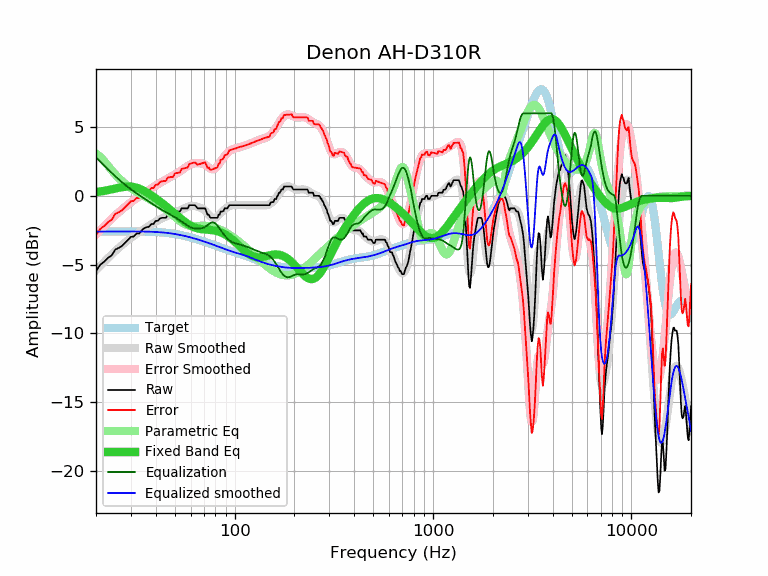

Data behind this chart, as committed beside it:
frequency, raw, error, smoothed, error_smoothed, equalization, parametric_eq, equalized_raw, equalized_smoothed, target
20, -5.47, -2.87, -5.41, -2.81, 2.81, 0.27, -2.66, -2.60, -2.60
21, -5.01, -2.41, -5.09, -2.50, 2.50, 0.31, -2.51, -2.60, -2.60
22, -4.79, -2.19, -4.80, -2.20, 2.20, 0.36, -2.59, -2.60, -2.60
23, -4.51, -1.92, -4.52, -1.92, 1.92, 0.42, -2.59, -2.59, -2.59
24, -4.33, -1.74, -4.26, -1.67, 1.67, 0.47, -2.66, -2.59, -2.59
25, -3.91, -1.32, -4.02, -1.42, 1.42, 0.53, -2.49, -2.59, -2.59
26, -3.79, -1.20, -3.79, -1.20, 1.20, 0.58, -2.59, -2.59, -2.59
27, -3.65, -1.06, -3.59, -1.00, 1.00, 0.63, -2.65, -2.59, -2.59
28, -3.42, -0.83, -3.40, -0.81, 0.81, 0.66, -2.61, -2.59, -2.59
29, -3.19, -0.60, -3.22, -0.63, 0.63, 0.67, -2.56, -2.59, -2.59
30, -2.98, -0.39, -3.06, -0.47, 0.47, 0.67, -2.51, -2.59, -2.59
31, -2.96, -0.37, -2.91, -0.32, 0.32, 0.64, -2.64, -2.59, -2.59
32, -2.74, -0.15, -2.77, -0.18, 0.18, 0.59, -2.56, -2.59, -2.59
33, -2.74, -0.15, -2.64, -0.05, 0.05, 0.53, -2.69, -2.59, -2.59
34, -2.51, 0.08, -2.52, 0.07, -0.07, 0.45, -2.58, -2.59, -2.59
35, -2.35, 0.25, -2.40, 0.19, -0.19, 0.36, -2.54, -2.60, -2.60
36, -2.28, 0.32, -2.29, 0.31, -0.31, 0.26, -2.59, -2.60, -2.60
37, -2.25, 0.36, -2.18, 0.42, -0.42, 0.15, -2.67, -2.61, -2.61
38, -2.05, 0.56, -2.08, 0.54, -0.54, 0.04, -2.59, -2.61, -2.61
39, -2.05, 0.57, -1.98, 0.64, -0.64, -0.07, -2.69, -2.62, -2.62
40, -1.82, 0.81, -1.88, 0.75, -0.75, -0.19, -2.57, -2.63, -2.63
41, -1.82, 0.82, -1.79, 0.84, -0.84, -0.30, -2.66, -2.64, -2.64
42, -1.65, 1.00, -1.71, 0.93, -0.93, -0.41, -2.58, -2.65, -2.65
43, -1.60, 1.06, -1.64, 1.02, -1.02, -0.53, -2.62, -2.66, -2.66
44, -1.60, 1.07, -1.57, 1.10, -1.10, -0.64, -2.70, -2.67, -2.67
45, -1.60, 1.09, -1.51, 1.18, -1.18, -0.75, -2.78, -2.69, -2.69
46, -1.37, 1.33, -1.45, 1.25, -1.25, -0.86, -2.62, -2.70, -2.70
47, -1.37, 1.35, -1.39, 1.33, -1.33, -0.97, -2.70, -2.72, -2.72
48, -1.37, 1.37, -1.34, 1.40, -1.40, -1.08, -2.77, -2.74, -2.74
49, -1.37, 1.39, -1.28, 1.48, -1.48, -1.19, -2.85, -2.76, -2.76
50, -1.14, 1.64, -1.22, 1.55, -1.55, -1.30, -2.69, -2.78, -2.78
51, -1.14, 1.66, -1.17, 1.63, -1.63, -1.41, -2.77, -2.80, -2.80
52, -1.14, 1.68, -1.11, 1.71, -1.71, -1.51, -2.85, -2.82, -2.82
53, -1.14, 1.70, -1.06, 1.79, -1.79, -1.61, -2.93, -2.84, -2.84
54, -0.91, 1.96, -1.00, 1.87, -1.87, -1.71, -2.78, -2.87, -2.87
55, -0.91, 1.98, -0.95, 1.95, -1.95, -1.80, -2.86, -2.89, -2.89
56, -0.91, 2.01, -0.89, 2.03, -2.03, -1.88, -2.94, -2.92, -2.92
57, -0.91, 2.03, -0.84, 2.10, -2.10, -1.97, -3.01, -2.94, -2.94
58, -0.91, 2.06, -0.80, 2.17, -2.17, -2.04, -3.08, -2.97, -2.97
59, -0.68, 2.32, -0.76, 2.24, -2.24, -2.11, -2.92, -3.00, -3.00
60, -0.68, 2.34, -0.74, 2.29, -2.29, -2.17, -2.97, -3.02, -3.02
61, -0.68, 2.37, -0.73, 2.33, -2.33, -2.22, -3.01, -3.05, -3.05
62, -0.68, 2.40, -0.73, 2.35, -2.35, -2.27, -3.03, -3.08, -3.08
63, -0.68, 2.43, -0.74, 2.37, -2.37, -2.31, -3.05, -3.11, -3.11
64, -0.78, 2.36, -0.77, 2.37, -2.37, -2.34, -3.15, -3.14, -3.14
65, -0.91, 2.26, -0.79, 2.37, -2.37, -2.37, -3.28, -3.17, -3.17
66, -0.91, 2.29, -0.83, 2.37, -2.37, -2.39, -3.28, -3.20, -3.20
67, -0.91, 2.32, -0.86, 2.37, -2.37, -2.41, -3.28, -3.23, -3.23
68, -0.91, 2.35, -0.90, 2.36, -2.36, -2.42, -3.27, -3.26, -3.26
69, -0.91, 2.38, -0.95, 2.34, -2.34, -2.43, -3.25, -3.29, -3.29
70, -0.91, 2.41, -1.01, 2.31, -2.31, -2.44, -3.22, -3.32, -3.32
71, -0.91, 2.44, -1.09, 2.26, -2.26, -2.45, -3.17, -3.35, -3.35
72, -1.15, 2.23, -1.18, 2.20, -2.20, -2.46, -3.35, -3.38, -3.38
73, -1.37, 2.04, -1.27, 2.13, -2.13, -2.46, -3.50, -3.41, -3.41
74, -1.37, 2.07, -1.37, 2.06, -2.06, -2.47, -3.43, -3.44, -3.44
75, -1.54, 1.93, -1.46, 2.00, -2.00, -2.48, -3.54, -3.47, -3.47
76, -1.60, 1.89, -1.54, 1.96, -1.96, -2.49, -3.56, -3.49, -3.49
77, -1.60, 1.92, -1.59, 1.93, -1.93, -2.50, -3.53, -3.52, -3.52
78, -1.60, 1.95, -1.62, 1.93, -1.93, -2.51, -3.53, -3.55, -3.55
79, -1.60, 1.98, -1.62, 1.96, -1.96, -2.52, -3.56, -3.58, -3.58
... 553 more rows
